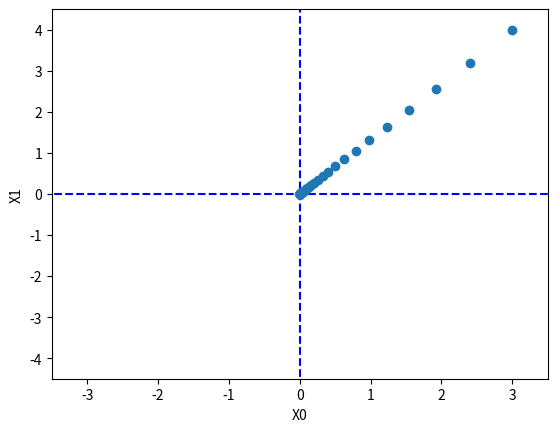

This chart was generated by the following Python code:
# -*- coding: utf-8 -*-
"""
Created on Tue Apr 30 21:06:52 2024

@author: Jeongmin
"""

import numpy as np
import matplotlib.pylab as plt
from mpl_toolkits.mplot3d import Axes3D


def _numerical_gradient_no_batch(f, x):
    h = 1e-4 # 0.0001
    grad = np.zeros_like(x) # x와 형상이 같은 배열을 생성
    
    for idx in range(x.size):
        tmp_val = x[idx]
        
        # f(x+h) 계산
        x[idx] = float(tmp_val) + h
        fxh1 = f(x)
        
        # f(x-h) 계산
        x[idx] = tmp_val - h 
        fxh2 = f(x) 
        
        grad[idx] = (fxh1 - fxh2) / (2*h)
        x[idx] = tmp_val # 값 복원
        
    return grad


def numerical_gradient(f, X):
    if X.ndim == 1:
        return _numerical_gradient_no_batch(f, X)
    else:
        grad = np.zeros_like(X)
        
        for idx, x in enumerate(X):
            grad[idx] = _numerical_gradient_no_batch(f, x)
        
        return grad


"""def function_2(x):
    if x.ndim == 1:
        return np.sum(x**2)
    else:
        return np.sum(x**2, axis=1)"""


def tangent_line(f, x):
    d = numerical_gradient(f, x)
    print(d)
    y = f(x) - d*x
    return lambda t: d*t + y
     
"""if __name__ == '__main__':
    x0 = np.arange(-2, 2.5, 0.25)
    x1 = np.arange(-2, 2.5, 0.25)
    X, Y = np.meshgrid(x0, x1)
    
    X = X.flatten()
    Y = Y.flatten()
    
    grad = numerical_gradient(function_2, np.array([X, Y]) )
    
    plt.figure()
    plt.quiver(X, Y, -grad[0], -grad[1],  angles="xy",color="#666666")#,headwidth=10,scale=40,color="#444444")
    plt.xlim([-2, 2])
    plt.ylim([-2, 2])
    plt.xlabel('x0')
    plt.ylabel('x1')
    plt.grid()
    plt.legend()
    plt.draw()
    plt.show()"""
    
def gradient_descent(f, init_x, lr=0.01, step_num=100):
    x = init_x
    x_history = []

    for i in range(step_num):
        x_history.append( x.copy() )

        grad = numerical_gradient(f, x)
        x -= lr * grad

    return x, np.array(x_history)


def function_2(x):
    return x[0]**2 + x[1]**2

#init_x = np.array([-3.0, 4.0])
#init_x = np.array([-6.1e-10, 8.1e-10])
init_x = np.array([3.0, 4.0])

lr = 0.1
step_num = 100
x, x_history = gradient_descent(function_2, init_x, lr=lr, step_num=step_num)

plt.plot( [-5, 5], [0,0], '--b')
plt.plot( [0,0], [-5, 5], '--b')
plt.plot(x_history[:,0], x_history[:,1], 'o')

plt.xlim(-3.5, 3.5)
plt.ylim(-4.5, 4.5)
plt.xlabel("X0")
plt.ylabel("X1")
plt.show()
